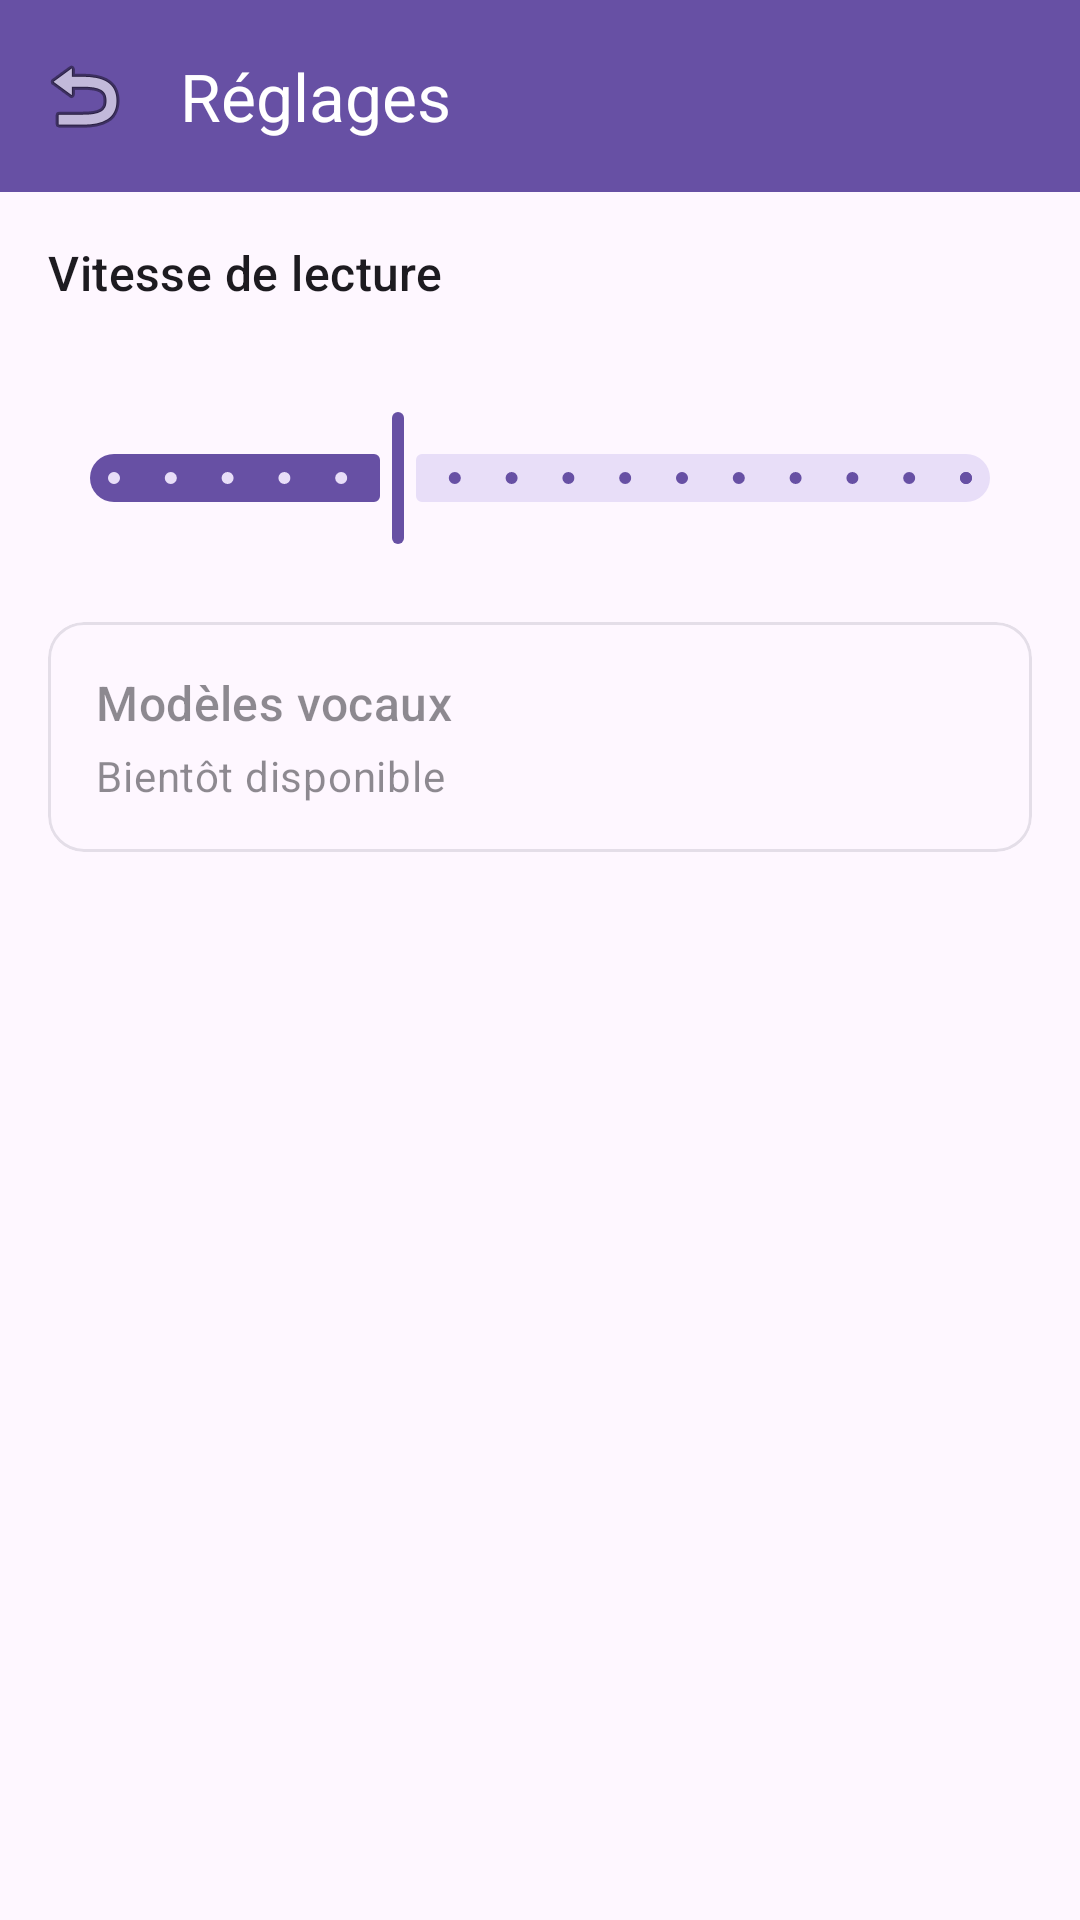

This screen was rendered from an Android layout file. Write that file and the resources it references.
<!-- AndroidManifest.xml: application theme Theme.Material3.DayNight.NoActionBar -->
<!-- res/layout/activity_settings.xml -->
<?xml version="1.0" encoding="utf-8"?>
<androidx.coordinatorlayout.widget.CoordinatorLayout
    xmlns:android="http://schemas.android.com/apk/res/android"
    xmlns:app="http://schemas.android.com/apk/res-auto"
    xmlns:tools="http://schemas.android.com/tools"
    android:id="@+id/settingsRoot"
    android:layout_width="match_parent"
    android:layout_height="match_parent">

    <com.google.android.material.appbar.AppBarLayout
        android:layout_width="match_parent"
        android:layout_height="wrap_content">

        <com.google.android.material.appbar.MaterialToolbar
            android:id="@+id/toolbar"
            android:layout_width="match_parent"
            android:layout_height="?attr/actionBarSize"
            android:background="?attr/colorPrimary"
            app:navigationIcon="@android:drawable/ic_menu_revert"
            app:navigationContentDescription="@string/settings_back"
            app:title="@string/settings_title"
            app:titleTextColor="?attr/colorOnPrimary" />
    </com.google.android.material.appbar.AppBarLayout>

    <androidx.core.widget.NestedScrollView
        android:layout_width="match_parent"
        android:layout_height="match_parent"
        app:layout_behavior="@string/appbar_scrolling_view_behavior">

        <LinearLayout
            android:layout_width="match_parent"
            android:layout_height="wrap_content"
            android:orientation="vertical"
            android:padding="16dp">

            <TextView
                android:id="@+id/speechRateTitle"
                android:layout_width="match_parent"
                android:layout_height="wrap_content"
                android:text="@string/settings_speech_rate_title"
                android:textAppearance="?attr/textAppearanceTitleMedium" />

            <TextView
                android:id="@+id/speechRateValue"
                android:layout_width="wrap_content"
                android:layout_height="wrap_content"
                android:layout_marginTop="4dp"
                android:textAppearance="?attr/textAppearanceBodyLarge"
                tools:text="1.0×" />

            <com.google.android.material.slider.Slider
                android:id="@+id/speechRateSlider"
                android:layout_width="match_parent"
                android:layout_height="wrap_content"
                android:layout_marginTop="8dp"
                android:valueFrom="0.5"
                android:valueTo="2.0"
                android:stepSize="0.1"
                android:value="1.0" />

            <com.google.android.material.card.MaterialCardView
                android:id="@+id/voiceModelsCard"
                android:layout_width="match_parent"
                android:layout_height="wrap_content"
                android:layout_marginTop="24dp"
                android:alpha="0.5"
                android:clickable="false"
                android:enabled="false"
                android:focusable="false"
                app:cardElevation="0dp"
                app:strokeWidth="1dp">

                <LinearLayout
                    android:layout_width="match_parent"
                    android:layout_height="wrap_content"
                    android:orientation="vertical"
                    android:padding="16dp">

                    <TextView
                        android:layout_width="wrap_content"
                        android:layout_height="wrap_content"
                        android:text="@string/settings_voice_models_title"
                        android:textAppearance="?attr/textAppearanceTitleMedium" />

                    <TextView
                        android:layout_width="wrap_content"
                        android:layout_height="wrap_content"
                        android:layout_marginTop="4dp"
                        android:text="@string/settings_voice_models_subtitle"
                        android:textAppearance="?attr/textAppearanceBodyMedium" />
                </LinearLayout>
            </com.google.android.material.card.MaterialCardView>
        </LinearLayout>
    </androidx.core.widget.NestedScrollView>
</androidx.coordinatorlayout.widget.CoordinatorLayout>
<!-- resources referenced by this layout -->
<resources>
  <string name="settings_back">Retour</string>
  <string name="settings_speech_rate_title">Vitesse de lecture</string>
  <string name="settings_title">Réglages</string>
  <string name="settings_voice_models_subtitle">Bientôt disponible</string>
  <string name="settings_voice_models_title">Modèles vocaux</string>
</resources>
